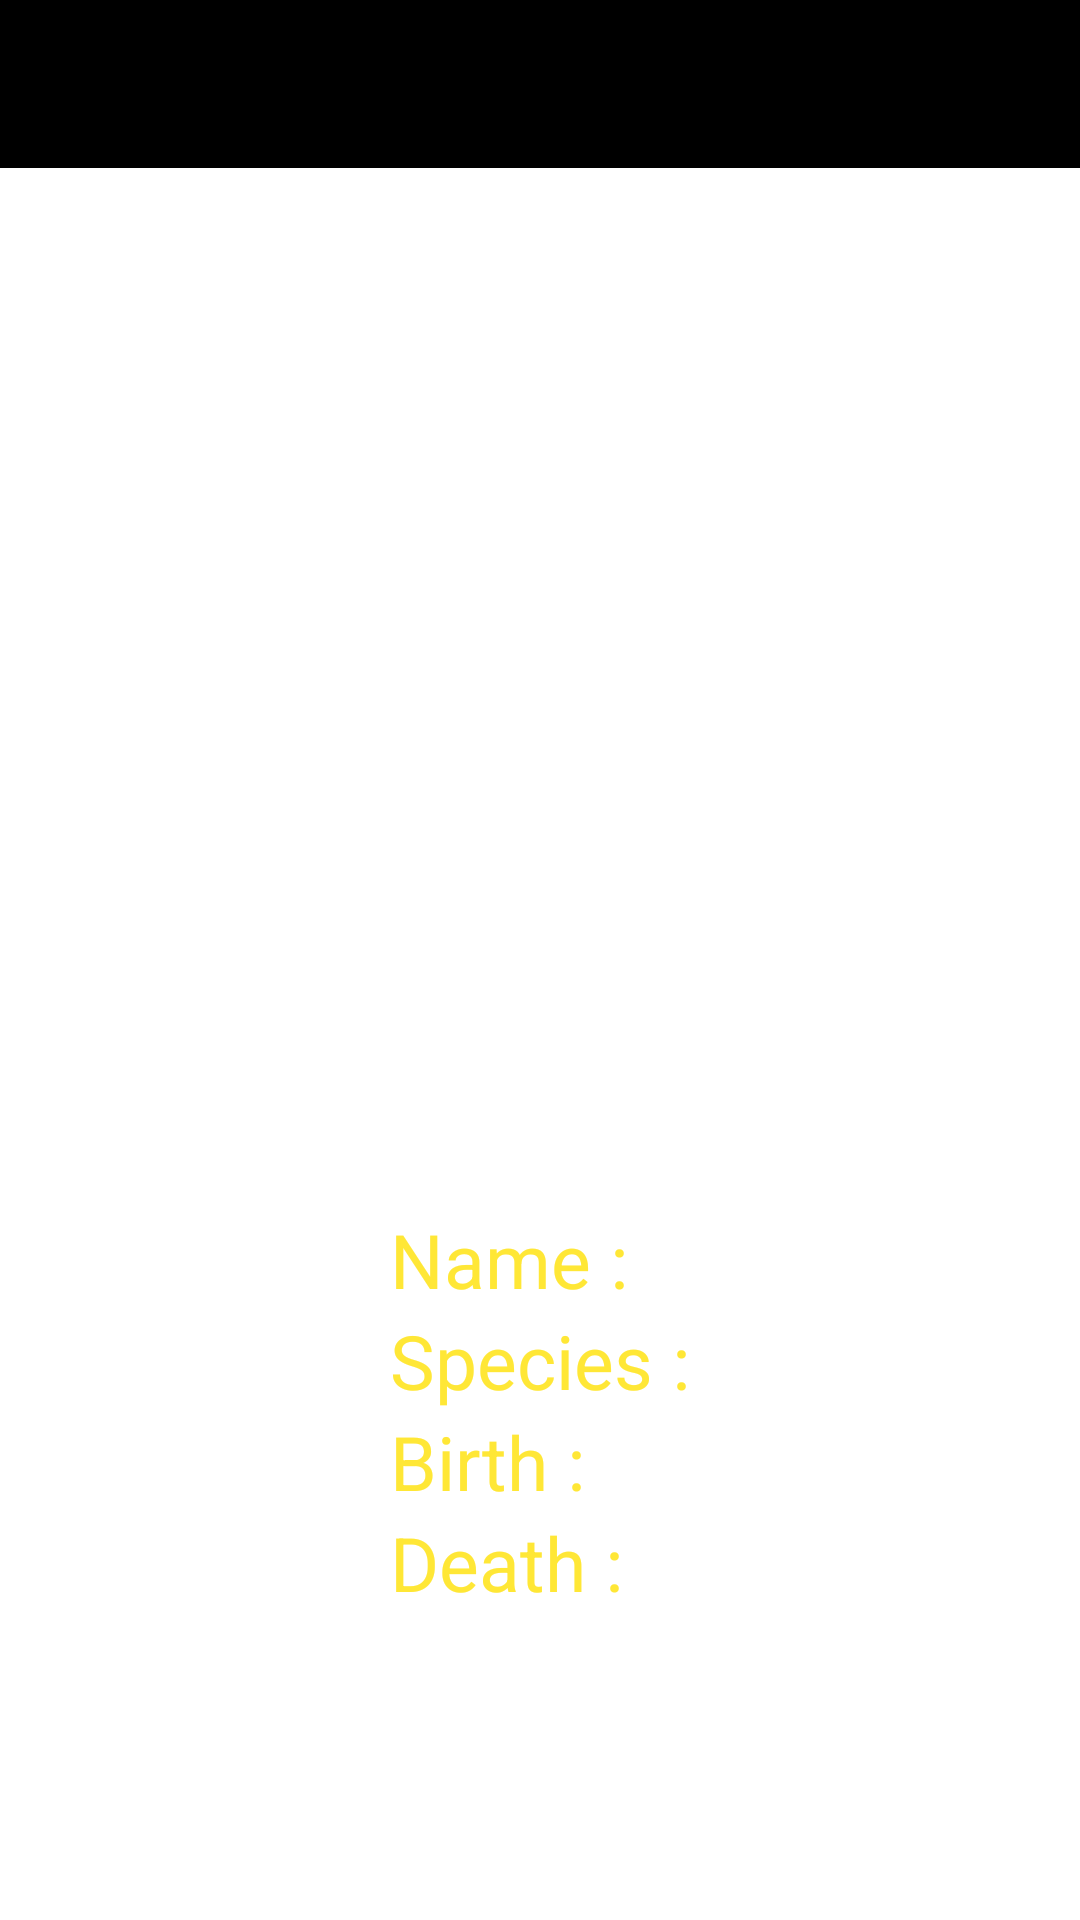

Produce the Android XML layout that renders to this screen, including the resource entries it uses.
<!-- AndroidManifest.xml: application theme Theme.Star_wars -->
<!-- res/layout/character_details.xml -->
<?xml version="1.0" encoding="utf-8"?>
<androidx.constraintlayout.widget.ConstraintLayout xmlns:android="http://schemas.android.com/apk/res/android"
    android:layout_width="match_parent"
    android:layout_height="match_parent"
    xmlns:app="http://schemas.android.com/apk/res-auto">

    <com.google.android.material.appbar.AppBarLayout
        android:layout_width="match_parent"
        android:layout_height="wrap_content"
        android:id="@+id/appBar"
        app:layout_constraintTop_toTopOf="parent"
        app:layout_constraintLeft_toLeftOf="parent"
        android:theme="@style/Theme.Star_wars.AppBarOverlay">

        <androidx.appcompat.widget.Toolbar
            android:id="@+id/toolbar"
            android:layout_width="match_parent"
            android:layout_height="?attr/actionBarSize"/>

    </com.google.android.material.appbar.AppBarLayout>

    <ImageView
        android:layout_width="350dp"
        android:layout_height="350dp"
        android:id="@+id/character_image"
        app:layout_constraintTop_toBottomOf="@+id/appBar"
        app:layout_constraintLeft_toLeftOf="parent"
        app:layout_constraintRight_toRightOf="parent"
        android:layout_marginTop="10dp"/>

    <LinearLayout
        android:id="@+id/linear_layout"
        android:layout_width="wrap_content"
        android:layout_height="250dp"
        android:orientation="vertical"
        app:layout_constraintBottom_toBottomOf="parent"
        app:layout_constraintLeft_toLeftOf="parent"
        app:layout_constraintRight_toRightOf="parent"
        app:layout_constraintTop_toBottomOf="@+id/character_image">


        <TextView
            android:id="@+id/character_name"
            android:layout_width="wrap_content"
            android:layout_height="wrap_content"
            android:text="@string/name"
            android:textColor="@color/yellow"
            android:textSize="@dimen/text_size"
            app:layout_constraintLeft_toRightOf="@+id/character_image"
            app:layout_constraintTop_toBottomOf="@+id/appBar" />

        <TextView
            android:id="@+id/character_species"
            android:layout_width="wrap_content"
            android:layout_height="wrap_content"
            android:text="@string/species"
            android:textColor="@color/yellow"
            android:textSize="@dimen/text_size"
            app:layout_constraintLeft_toRightOf="@+id/character_image"
            app:layout_constraintTop_toBottomOf="@+id/character_name" />

        <TextView
            android:id="@+id/character_birth"
            android:layout_width="wrap_content"
            android:layout_height="wrap_content"
            android:text="@string/birth"
            android:textColor="@color/yellow"
            android:textSize="@dimen/text_size"
            app:layout_constraintLeft_toLeftOf="parent"
            app:layout_constraintTop_toBottomOf="@id/linear_layout" />

        <TextView
            android:id="@+id/character_death"
            android:layout_width="wrap_content"
            android:layout_height="wrap_content"
            android:text="@string/death"
            android:textColor="@color/yellow"
            android:textSize="@dimen/text_size"
            app:layout_constraintLeft_toLeftOf="parent"
            app:layout_constraintTop_toBottomOf="@id/character_birth" />

    </LinearLayout>

</androidx.constraintlayout.widget.ConstraintLayout>
<!-- resources referenced by this layout -->
<resources>
  <color name="yellow">#FFE736</color>
  <dimen name="text_size">25dp</dimen>
  <string name="birth">Birth :</string>
  <string name="death">Death :</string>
  <string name="name">Name :</string>
  <string name="species">Species :</string>
  <style name="Theme.Star_wars.AppBarOverlay" parent="ThemeOverlay.AppCompat.Dark.ActionBar" />
  <style name="Theme.Star_wars" parent="Theme.MaterialComponents.DayNight.DarkActionBar">
          
          <item name="colorPrimary">@color/black</item>
          <item name="colorPrimaryVariant">@color/yellow</item>
          <item name="colorOnPrimary">@color/yellow</item>
          
          <item name="colorSecondary">@color/black</item>
          <item name="colorSecondaryVariant">@color/yellow</item>
          <item name="colorOnSecondary">@color/black</item>
          
          <item name="android:statusBarColor" tools:targetApi="l">?attr/colorPrimary</item>
          
      </style>
  <color name="black">#FF000000</color>
</resources>
